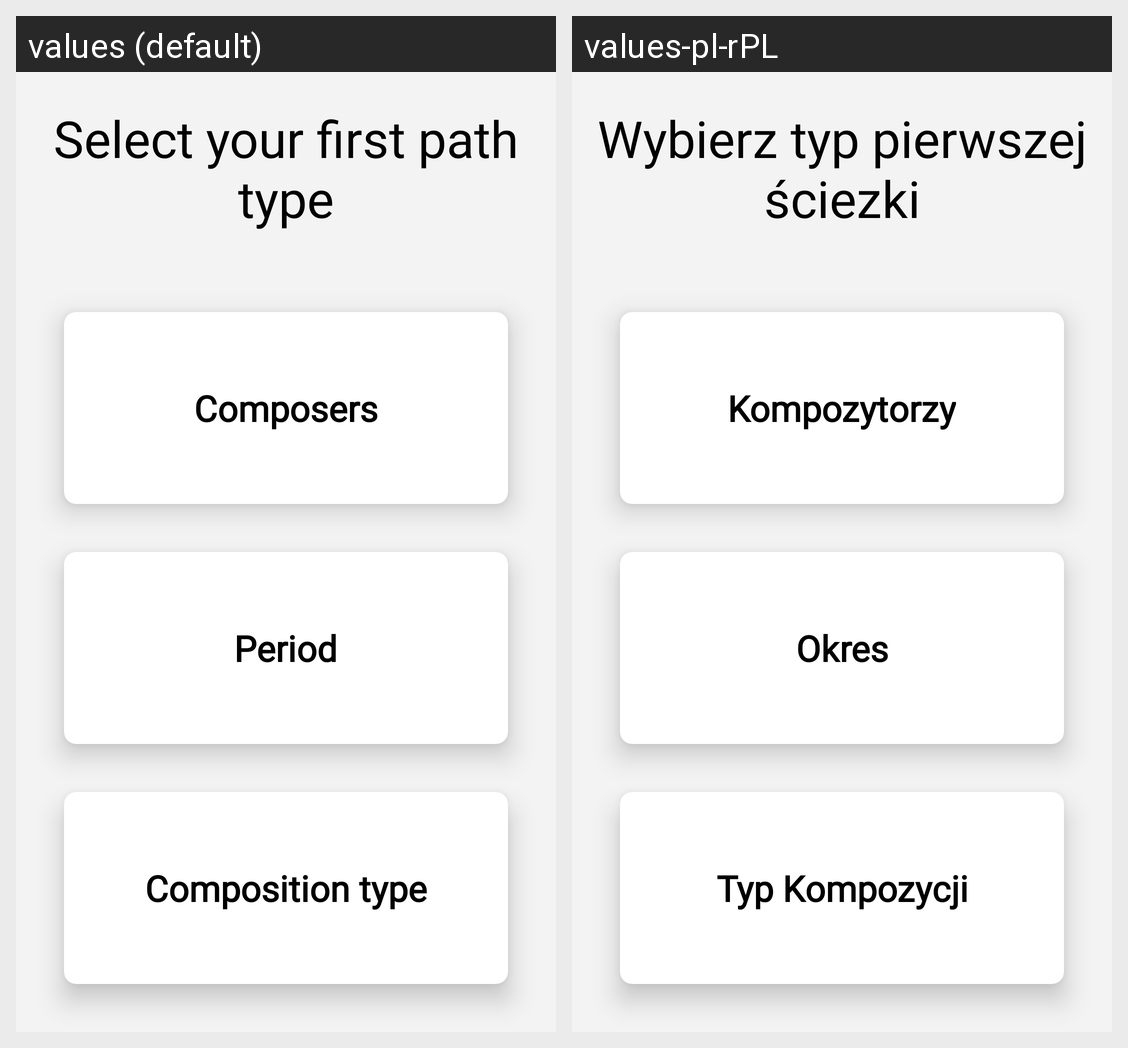

Locale-by-locale string values for the Android screen shown in this grid:
Android screen res/layout/activity_path.xml rendered under 2 locales, left to right: values (default), values-pl-rPL. Device: Nexus 5 (rendered at 1080×1920; each locale shown at half size, 540×960, under a caption strip naming it); theme AppTheme.NoActionBar.
Strings drawn on this screen, with the default value and each locale's value (text and hints the layout hard-codes, and strings that could not be matched under every locale, appear in the picture but are not listed):

select_your_first_path_type
  values: Select your first path type
  values-pl-rPL: Wybierz typ pierwszej ściezki

composers
  values: Composers
  values-pl-rPL: Kompozytorzy

period
  values: Period
  values-pl-rPL: Okres

composition_type
  values: Composition type
  values-pl-rPL: Typ Kompozycji
